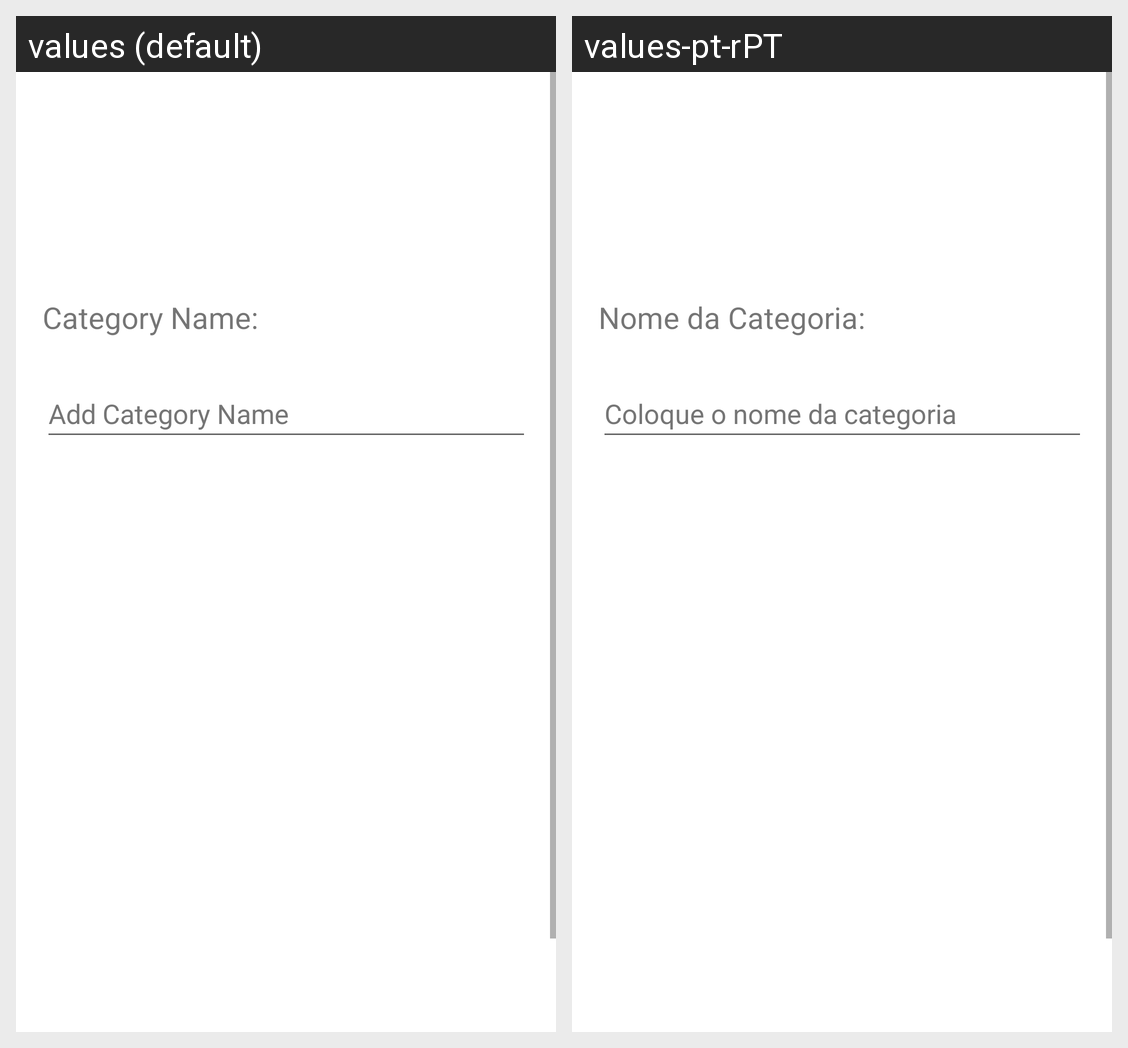

Translations of the strings shown on this Android screen, per locale in the grid:
Android screen res/layout/fragment_add_category.xml rendered under 2 locales, left to right: values (default), values-pt-rPT. Device: Nexus 5 (rendered at 1080×1920; each locale shown at half size, 540×960, under a caption strip naming it); theme Theme.TravellOrganizer.
Strings drawn on this screen, with the default value and each locale's value (text and hints the layout hard-codes, and strings that could not be matched under every locale, appear in the picture but are not listed):

add_category_name
  values: Add Category Name
  values-pt-rPT: Coloque o nome da categoria

category_name
  values: Category Name:
  values-pt-rPT: Nome da Categoria:
